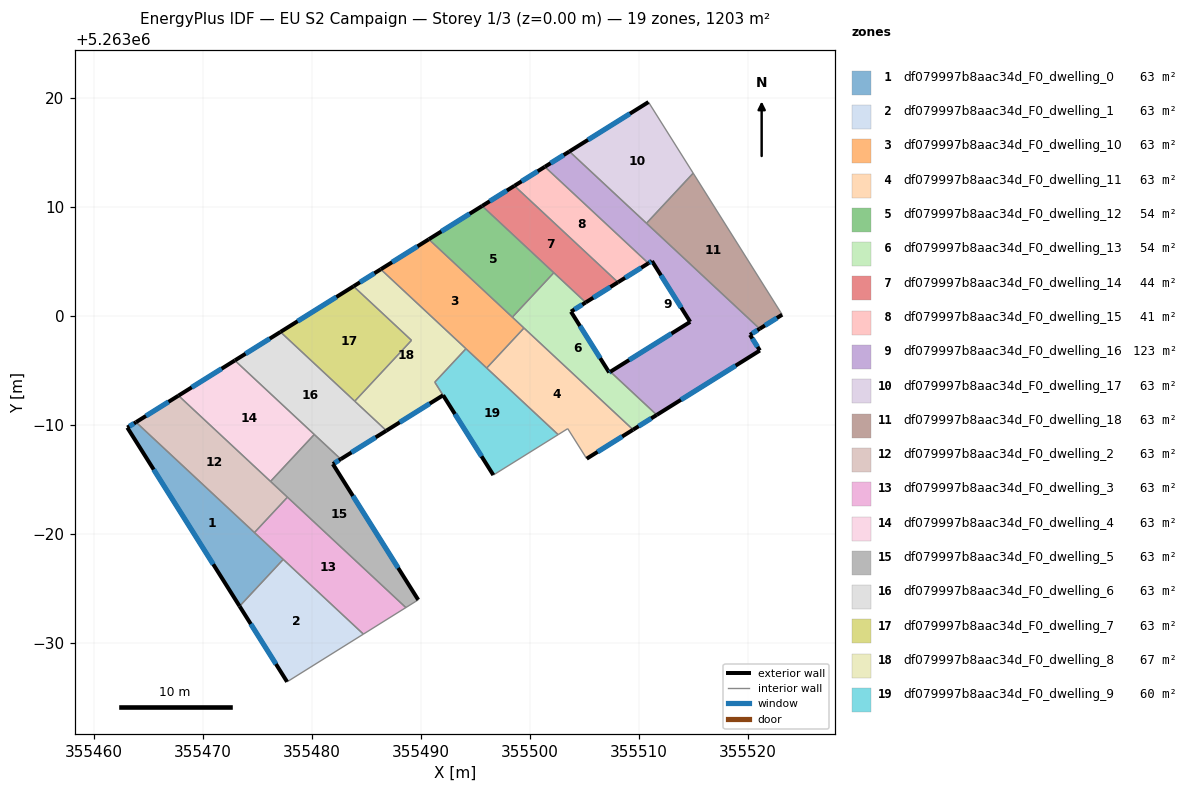
=== STOREY PLAN SPEC (per zone: floor XY polygon, exterior-wall plan segments, windows/doors) ===
zone 1: df079997b8aac34d_F0_dwelling_0  (63.3 m²)
  floor: (355477.39, 5262977.69) (355473.39, 5262973.39) (355463.09, 5262989.78) (355463.89, 5262990.28)
  exterior wall: (355463.09, 5262989.78) – (355473.39, 5262973.39)  [19.4 m]
    window: (355465.51, 5262985.93) – (355470.97, 5262977.24)  [16.3 m²]
  exterior wall: (355463.89, 5262990.28) – (355463.09, 5262989.78)  [0.9 m]
    window: (355463.70, 5262990.16) – (355463.28, 5262989.90)  [0.8 m²]
  interior walls: 3
zone 2: df079997b8aac34d_F0_dwelling_1  (63.3 m²)
  floor: (355484.75, 5262970.83) (355477.75, 5262966.46) (355473.39, 5262973.39) (355477.39, 5262977.69)
  exterior wall: (355473.39, 5262973.39) – (355477.75, 5262966.46)  [8.2 m]
    window: (355474.41, 5262971.76) – (355476.72, 5262968.09)  [6.9 m²]
  interior walls: 3
zone 3: df079997b8aac34d_F0_dwelling_10  (63.3 m²)
  floor: (355499.48, 5262998.92) (355496.06, 5262995.25) (355486.34, 5263004.31) (355490.75, 5263007.06)
  exterior wall: (355490.75, 5263007.06) – (355486.34, 5263004.31)  [5.2 m]
    window: (355489.71, 5263006.41) – (355487.38, 5263004.95)  [4.4 m²]
  interior walls: 5
zone 4: df079997b8aac34d_F0_dwelling_11  (63.3 m²)
  floor: (355509.49, 5262989.59) (355505.24, 5262986.93) (355503.50, 5262989.68) (355502.61, 5262989.13) (355496.06, 5262995.25) (355499.48, 5262998.92)
  exterior wall: (355505.24, 5262986.93) – (355509.49, 5262989.59)  [5.0 m]
    window: (355506.24, 5262987.55) – (355508.49, 5262988.96)  [4.2 m²]
  interior walls: 5
zone 5: df079997b8aac34d_F0_dwelling_12  (54.3 m²)
  floor: (355502.22, 5263003.99) (355498.41, 5262999.91) (355490.75, 5263007.06) (355495.65, 5263010.12)
  exterior wall: (355495.65, 5263010.12) – (355490.75, 5263007.06)  [5.8 m]
    window: (355494.50, 5263009.40) – (355491.90, 5263007.78)  [4.9 m²]
  interior walls: 3
zone 6: df079997b8aac34d_F0_dwelling_13  (54.3 m²)
  floor: (355505.14, 5263001.26) (355503.79, 5263000.42) (355507.30, 5262994.84) (355507.41, 5262994.91) (355511.66, 5262990.94) (355509.49, 5262989.59) (355498.41, 5262999.91) (355502.22, 5263003.99)
  exterior wall: (355507.30, 5262994.84) – (355503.79, 5263000.42)  [6.6 m]
    window: (355506.48, 5262996.15) – (355504.61, 5262999.11)  [5.6 m²]
  exterior wall: (355507.41, 5262994.91) – (355507.30, 5262994.84)  [0.1 m]
    window: (355507.38, 5262994.89) – (355507.33, 5262994.85)  [0.1 m²]
  exterior wall: (355509.49, 5262989.59) – (355511.66, 5262990.94)  [2.6 m]
    window: (355510.00, 5262989.91) – (355511.15, 5262990.62)  [2.2 m²]
  exterior wall: (355503.79, 5263000.42) – (355505.14, 5263001.26)  [1.6 m]
    window: (355504.11, 5263000.62) – (355504.83, 5263001.07)  [1.3 m²]
  interior walls: 5
zone 7: df079997b8aac34d_F0_dwelling_14  (43.7 m²)
  floor: (355508.10, 5263003.11) (355505.14, 5263001.26) (355495.65, 5263010.12) (355498.60, 5263011.96)
  exterior wall: (355498.60, 5263011.96) – (355495.65, 5263010.12)  [3.5 m]
    window: (355497.91, 5263011.53) – (355496.34, 5263010.55)  [2.9 m²]
  exterior wall: (355505.14, 5263001.26) – (355508.10, 5263003.11)  [3.5 m]
    window: (355505.84, 5263001.70) – (355507.41, 5263002.68)  [2.9 m²]
  interior walls: 3
zone 8: df079997b8aac34d_F0_dwelling_15  (41.3 m²)
  floor: (355510.90, 5263004.86) (355508.10, 5263003.11) (355498.60, 5263011.96) (355501.40, 5263013.71)
  exterior wall: (355501.40, 5263013.71) – (355498.60, 5263011.96)  [3.3 m]
    window: (355500.74, 5263013.30) – (355499.26, 5263012.38)  [2.8 m²]
  exterior wall: (355508.10, 5263003.11) – (355510.90, 5263004.86)  [3.3 m]
    window: (355508.76, 5263003.52) – (355510.24, 5263004.45)  [2.8 m²]
  interior walls: 2
zone 9: df079997b8aac34d_F0_dwelling_16  (122.9 m²)
  floor: (355511.22, 5263005.06) (355510.90, 5263004.86) (355501.40, 5263013.71) (355503.65, 5263015.12) (355521.11, 5262998.85) (355520.22, 5262998.29) (355521.12, 5262996.86) (355511.66, 5262990.94) (355507.41, 5262994.91) (355514.73, 5262999.48)
  exterior wall: (355510.90, 5263004.86) – (355511.22, 5263005.06)  [0.4 m]
    window: (355510.97, 5263004.91) – (355511.15, 5263005.01)  [0.3 m²]
  exterior wall: (355503.65, 5263015.12) – (355501.40, 5263013.71)  [2.7 m]
    window: (355503.12, 5263014.79) – (355501.93, 5263014.04)  [2.2 m²]
  exterior wall: (355520.22, 5262998.29) – (355521.11, 5262998.85)  [1.0 m]
    window: (355520.43, 5262998.42) – (355520.90, 5262998.72)  [0.9 m²]
  exterior wall: (355521.12, 5262996.86) – (355520.22, 5262998.29)  [1.7 m]
    window: (355520.91, 5262997.19) – (355520.43, 5262997.95)  [1.4 m²]
  exterior wall: (355511.66, 5262990.94) – (355521.12, 5262996.86)  [11.2 m]
    window: (355513.88, 5262992.33) – (355518.90, 5262995.47)  [9.4 m²]
  exterior wall: (355514.73, 5262999.48) – (355507.41, 5262994.91)  [8.6 m]
    window: (355513.01, 5262998.41) – (355509.13, 5262995.98)  [7.3 m²]
  exterior wall: (355511.22, 5263005.06) – (355514.73, 5262999.48)  [6.6 m]
    window: (355512.05, 5263003.75) – (355513.91, 5263000.79)  [5.6 m²]
  interior walls: 4
zone 10: df079997b8aac34d_F0_dwelling_17  (63.3 m²)
  floor: (355510.90, 5263019.65) (355515.01, 5263013.12) (355510.72, 5263008.53) (355503.65, 5263015.12)
  exterior wall: (355510.90, 5263019.65) – (355503.65, 5263015.12)  [8.6 m]
    window: (355509.20, 5263018.58) – (355505.35, 5263016.18)  [7.2 m²]
  interior walls: 3
zone 11: df079997b8aac34d_F0_dwelling_18  (63.3 m²)
  floor: (355515.01, 5263013.12) (355523.17, 5263000.14) (355521.11, 5262998.85) (355510.72, 5263008.53)
  exterior wall: (355521.11, 5262998.85) – (355523.17, 5263000.14)  [2.4 m]
    window: (355521.59, 5262999.15) – (355522.69, 5262999.84)  [2.1 m²]
  interior walls: 3
zone 12: df079997b8aac34d_F0_dwelling_2  (63.3 m²)
  floor: (355477.78, 5262983.40) (355474.75, 5262980.15) (355463.89, 5262990.28) (355467.78, 5262992.71)
  exterior wall: (355467.78, 5262992.71) – (355463.89, 5262990.28)  [4.6 m]
    window: (355466.87, 5262992.14) – (355464.80, 5262990.85)  [3.9 m²]
  interior walls: 4
zone 13: df079997b8aac34d_F0_dwelling_3  (63.3 m²)
  floor: (355488.64, 5262973.27) (355484.75, 5262970.83) (355474.75, 5262980.15) (355477.78, 5262983.40)
  interior walls: 5
zone 14: df079997b8aac34d_F0_dwelling_4  (63.3 m²)
  floor: (355480.24, 5262989.15) (355476.23, 5262984.84) (355467.78, 5262992.71) (355472.95, 5262995.94)
  exterior wall: (355472.95, 5262995.94) – (355467.78, 5262992.71)  [6.1 m]
    window: (355471.74, 5262995.19) – (355469.00, 5262993.47)  [5.1 m²]
  interior walls: 3
zone 15: df079997b8aac34d_F0_dwelling_5  (63.3 m²)
  floor: (355482.67, 5262986.89) (355481.95, 5262986.44) (355489.78, 5262973.98) (355488.64, 5262973.27) (355476.23, 5262984.84) (355480.24, 5262989.15)
  exterior wall: (355481.95, 5262986.44) – (355482.67, 5262986.89)  [0.9 m]
    window: (355482.12, 5262986.54) – (355482.50, 5262986.78)  [0.7 m²]
  exterior wall: (355489.78, 5262973.98) – (355481.95, 5262986.44)  [14.7 m]
    window: (355487.94, 5262976.90) – (355483.79, 5262983.51)  [12.4 m²]
  interior walls: 5
zone 16: df079997b8aac34d_F0_dwelling_6  (63.3 m²)
  floor: (355486.86, 5262989.50) (355482.67, 5262986.89) (355472.95, 5262995.94) (355477.14, 5262998.56)
  exterior wall: (355482.67, 5262986.89) – (355486.86, 5262989.50)  [4.9 m]
    window: (355483.65, 5262987.50) – (355485.87, 5262988.89)  [4.2 m²]
  exterior wall: (355477.14, 5262998.56) – (355472.95, 5262995.94)  [4.9 m]
    window: (355476.16, 5262997.94) – (355473.94, 5262996.56)  [4.2 m²]
  interior walls: 4
zone 17: df079997b8aac34d_F0_dwelling_7  (63.3 m²)
  floor: (355489.16, 5262997.79) (355483.96, 5262992.20) (355477.14, 5262998.56) (355483.84, 5263002.75)
  exterior wall: (355483.84, 5263002.75) – (355477.14, 5262998.56)  [7.9 m]
    window: (355482.27, 5263001.76) – (355478.71, 5262999.54)  [6.7 m²]
  interior walls: 3
zone 18: df079997b8aac34d_F0_dwelling_8  (67.1 m²)
  floor: (355494.16, 5262997.02) (355491.30, 5262993.95) (355492.06, 5262992.75) (355486.86, 5262989.50) (355483.96, 5262992.20) (355489.16, 5262997.79) (355483.84, 5263002.75) (355486.34, 5263004.31)
  exterior wall: (355486.34, 5263004.31) – (355483.84, 5263002.75)  [2.9 m]
    window: (355485.75, 5263003.94) – (355484.43, 5263003.11)  [2.5 m²]
  exterior wall: (355486.86, 5262989.50) – (355492.06, 5262992.75)  [6.1 m]
    window: (355488.08, 5262990.26) – (355490.84, 5262991.98)  [5.2 m²]
  interior walls: 6
zone 19: df079997b8aac34d_F0_dwelling_9  (59.5 m²)
  floor: (355502.61, 5262989.13) (355496.67, 5262985.43) (355491.30, 5262993.96) (355494.16, 5262997.02)
  exterior wall: (355492.06, 5262992.75) – (355496.67, 5262985.43)  [8.7 m]
    window: (355493.14, 5262991.03) – (355495.59, 5262987.15)  [7.3 m²]
  interior walls: 5

=== DERIVED (storey summary) ===
Building: EU S2 Campaign
Storey: 1 of 3  (floor level z = 0.00 m)
Storey gross floor area: 1202.9 m²
Zones on this storey: 19
  - df079997b8aac34d_F0_dwelling_0: floor 63.3 m²; exterior wall 20.3 m (60.9 m²); 2 window(s) 17.1 m²; WWR 28.1%
  - df079997b8aac34d_F0_dwelling_1: floor 63.3 m²; exterior wall 8.2 m (24.6 m²); 1 window(s) 6.9 m²; WWR 28.1%
  - df079997b8aac34d_F0_dwelling_10: floor 63.3 m²; exterior wall 5.2 m (15.6 m²); 1 window(s) 4.4 m²; WWR 28.1%
  - df079997b8aac34d_F0_dwelling_11: floor 63.3 m²; exterior wall 5.0 m (15.1 m²); 1 window(s) 4.2 m²; WWR 28.1%
  - df079997b8aac34d_F0_dwelling_12: floor 54.3 m²; exterior wall 5.8 m (17.3 m²); 1 window(s) 4.9 m²; WWR 28.1%
  - df079997b8aac34d_F0_dwelling_13: floor 54.3 m²; exterior wall 10.9 m (32.6 m²); 4 window(s) 9.2 m²; WWR 28.1%
  - df079997b8aac34d_F0_dwelling_14: floor 43.7 m²; exterior wall 7.0 m (20.9 m²); 2 window(s) 5.9 m²; WWR 28.1%
  - df079997b8aac34d_F0_dwelling_15: floor 41.3 m²; exterior wall 6.6 m (19.8 m²); 2 window(s) 5.6 m²; WWR 28.1%
  - df079997b8aac34d_F0_dwelling_16: floor 122.9 m²; exterior wall 32.2 m (96.5 m²); 7 window(s) 27.1 m²; WWR 28.1%
  - df079997b8aac34d_F0_dwelling_17: floor 63.3 m²; exterior wall 8.6 m (25.7 m²); 1 window(s) 7.2 m²; WWR 28.1%
  - df079997b8aac34d_F0_dwelling_18: floor 63.3 m²; exterior wall 2.4 m (7.3 m²); 1 window(s) 2.1 m²; WWR 28.1%
  - df079997b8aac34d_F0_dwelling_2: floor 63.3 m²; exterior wall 4.6 m (13.8 m²); 1 window(s) 3.9 m²; WWR 28.1%
  - df079997b8aac34d_F0_dwelling_3: floor 63.3 m²
  - df079997b8aac34d_F0_dwelling_4: floor 63.3 m²; exterior wall 6.1 m (18.3 m²); 1 window(s) 5.1 m²; WWR 28.1%
  - df079997b8aac34d_F0_dwelling_5: floor 63.3 m²; exterior wall 15.6 m (46.7 m²); 2 window(s) 13.1 m²; WWR 28.1%
  - df079997b8aac34d_F0_dwelling_6: floor 63.3 m²; exterior wall 9.9 m (29.6 m²); 2 window(s) 8.3 m²; WWR 28.1%
  - df079997b8aac34d_F0_dwelling_7: floor 63.3 m²; exterior wall 7.9 m (23.7 m²); 1 window(s) 6.7 m²; WWR 28.1%
  - df079997b8aac34d_F0_dwelling_8: floor 67.1 m²; exterior wall 9.1 m (27.2 m²); 2 window(s) 7.7 m²; WWR 28.1%
  - df079997b8aac34d_F0_dwelling_9: floor 59.5 m²; exterior wall 8.7 m (26.0 m²); 1 window(s) 7.3 m²; WWR 28.1%
Zone adjacency (shared interzone walls):
  - df079997b8aac34d_F0_dwelling_0 ↔ df079997b8aac34d_F0_dwelling_1
  - df079997b8aac34d_F0_dwelling_0 ↔ df079997b8aac34d_F0_dwelling_2
  - df079997b8aac34d_F0_dwelling_0 ↔ df079997b8aac34d_F0_dwelling_3
  - df079997b8aac34d_F0_dwelling_1 ↔ df079997b8aac34d_F0_dwelling_3
  - df079997b8aac34d_F0_dwelling_10 ↔ df079997b8aac34d_F0_dwelling_11
  - df079997b8aac34d_F0_dwelling_10 ↔ df079997b8aac34d_F0_dwelling_12
  - df079997b8aac34d_F0_dwelling_10 ↔ df079997b8aac34d_F0_dwelling_13
  - df079997b8aac34d_F0_dwelling_10 ↔ df079997b8aac34d_F0_dwelling_8
  - df079997b8aac34d_F0_dwelling_10 ↔ df079997b8aac34d_F0_dwelling_9
  - df079997b8aac34d_F0_dwelling_11 ↔ df079997b8aac34d_F0_dwelling_13
  - df079997b8aac34d_F0_dwelling_11 ↔ df079997b8aac34d_F0_dwelling_9
  - df079997b8aac34d_F0_dwelling_12 ↔ df079997b8aac34d_F0_dwelling_13
  - df079997b8aac34d_F0_dwelling_12 ↔ df079997b8aac34d_F0_dwelling_14
  - df079997b8aac34d_F0_dwelling_13 ↔ df079997b8aac34d_F0_dwelling_14
  - df079997b8aac34d_F0_dwelling_13 ↔ df079997b8aac34d_F0_dwelling_16
  - df079997b8aac34d_F0_dwelling_14 ↔ df079997b8aac34d_F0_dwelling_15
  - df079997b8aac34d_F0_dwelling_15 ↔ df079997b8aac34d_F0_dwelling_16
  - df079997b8aac34d_F0_dwelling_16 ↔ df079997b8aac34d_F0_dwelling_17
  - df079997b8aac34d_F0_dwelling_16 ↔ df079997b8aac34d_F0_dwelling_18
  - df079997b8aac34d_F0_dwelling_17 ↔ df079997b8aac34d_F0_dwelling_18
  - df079997b8aac34d_F0_dwelling_2 ↔ df079997b8aac34d_F0_dwelling_3
  - df079997b8aac34d_F0_dwelling_2 ↔ df079997b8aac34d_F0_dwelling_4
  - df079997b8aac34d_F0_dwelling_2 ↔ df079997b8aac34d_F0_dwelling_5
  - df079997b8aac34d_F0_dwelling_3 ↔ df079997b8aac34d_F0_dwelling_5
  - df079997b8aac34d_F0_dwelling_4 ↔ df079997b8aac34d_F0_dwelling_5
  - df079997b8aac34d_F0_dwelling_4 ↔ df079997b8aac34d_F0_dwelling_6
  - df079997b8aac34d_F0_dwelling_5 ↔ df079997b8aac34d_F0_dwelling_6
  - df079997b8aac34d_F0_dwelling_6 ↔ df079997b8aac34d_F0_dwelling_7
  - df079997b8aac34d_F0_dwelling_6 ↔ df079997b8aac34d_F0_dwelling_8
  - df079997b8aac34d_F0_dwelling_7 ↔ df079997b8aac34d_F0_dwelling_8
  - df079997b8aac34d_F0_dwelling_8 ↔ df079997b8aac34d_F0_dwelling_9